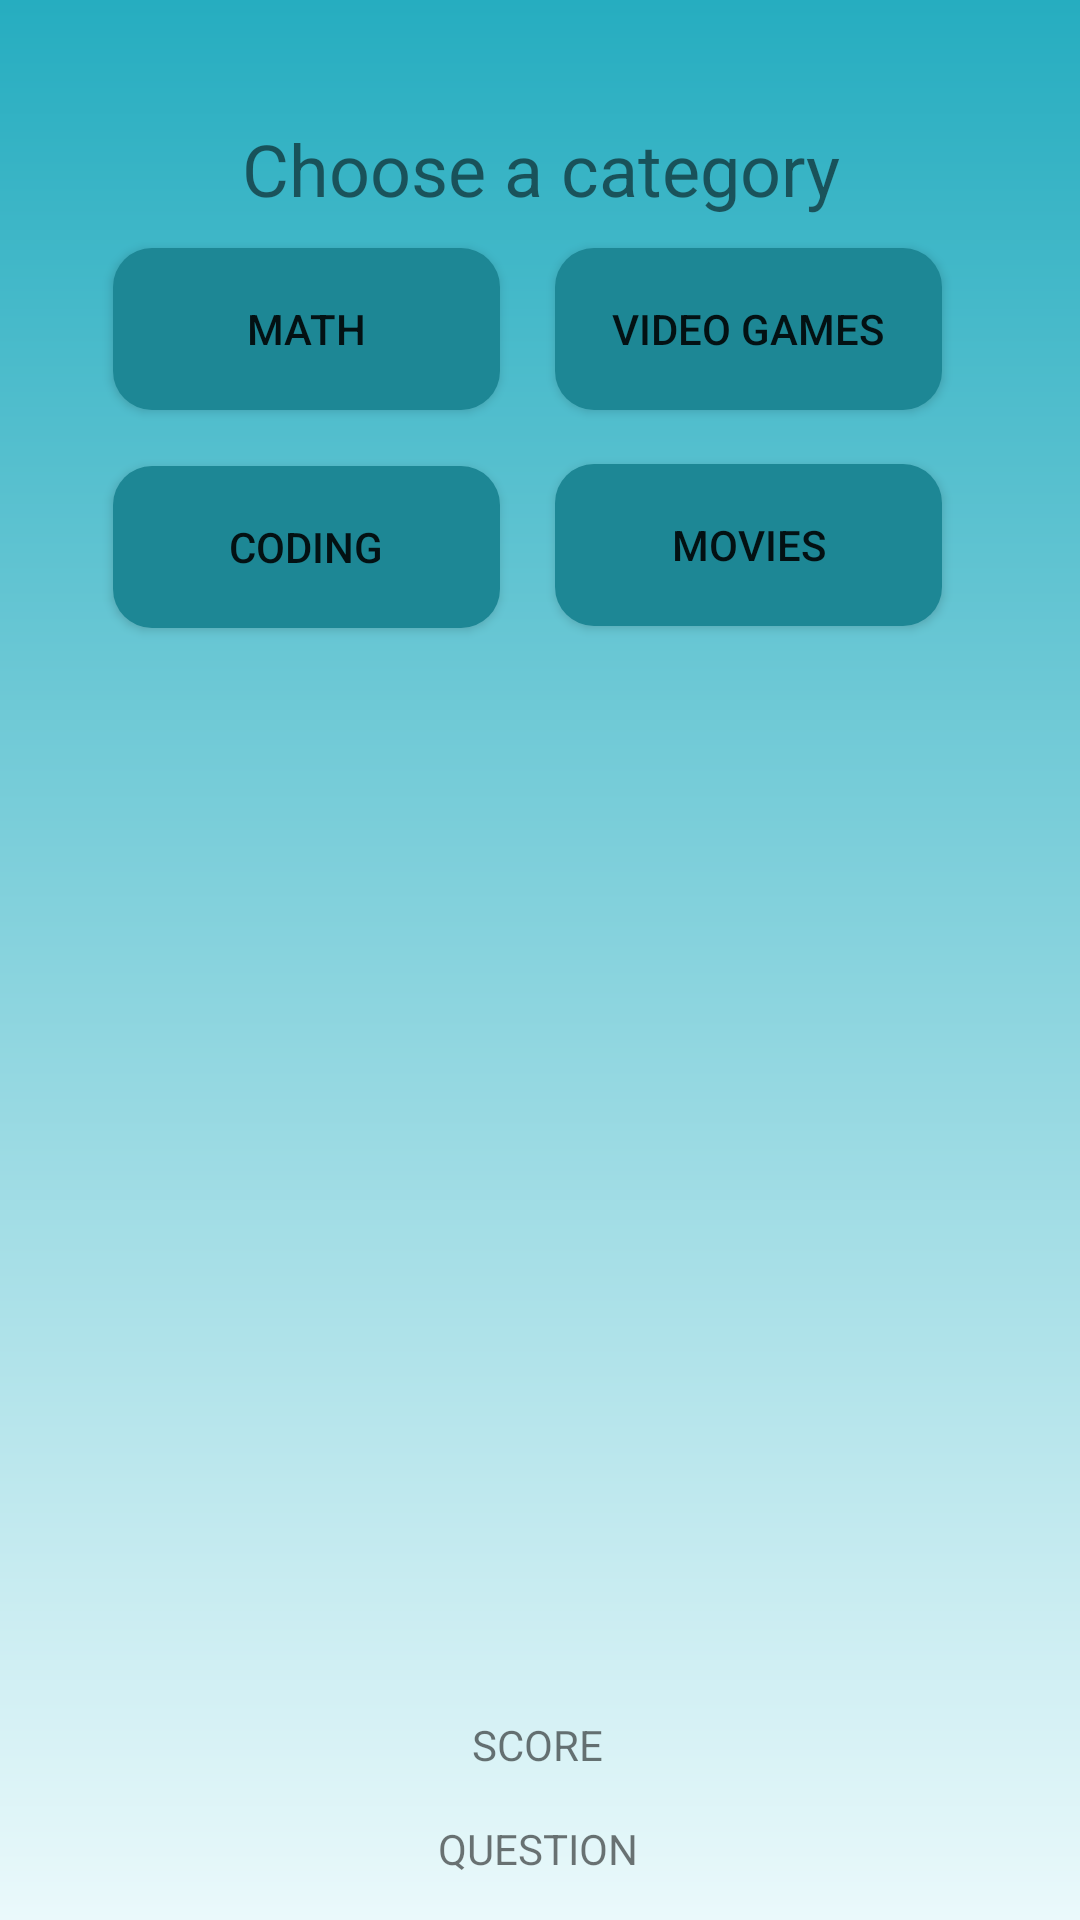

Write the Android layout XML for this screen, with the resource values it uses.
<!-- AndroidManifest.xml: application theme AppTheme -->
<!-- res/layout/picture_puzzle.xml -->
<?xml version="1.0" encoding="utf-8"?>
<androidx.constraintlayout.widget.ConstraintLayout xmlns:android="http://schemas.android.com/apk/res/android"
    xmlns:app="http://schemas.android.com/apk/res-auto"
    xmlns:tools="http://schemas.android.com/tools"
    android:id="@+id/linearLayout"
    android:layout_width="match_parent"
    android:layout_height="match_parent"
    tools:context=".PicturePuzzle"
    android:background="@drawable/gradientcolor">

    <TextView
        android:id="@+id/title"
        android:layout_width="0dp"
        android:layout_height="wrap_content"
        android:gravity="center"
        android:text="Choose a category"
        android:textSize="24sp"
        app:layout_constraintBottom_toBottomOf="parent"
        app:layout_constraintEnd_toEndOf="parent"
        app:layout_constraintHorizontal_bias="0.0"
        app:layout_constraintStart_toStartOf="parent"
        app:layout_constraintTop_toTopOf="parent"
        app:layout_constraintVertical_bias="0.066" />

    <Button
        android:id="@+id/category1"
        android:layout_width="129dp"
        android:layout_height="54dp"
        android:background="@drawable/roundbuttons"
        android:text="Math"
        app:layout_constraintBottom_toBottomOf="parent"
        app:layout_constraintEnd_toEndOf="parent"
        app:layout_constraintHorizontal_bias="0.163"
        app:layout_constraintStart_toStartOf="parent"
        app:layout_constraintTop_toTopOf="parent"
        app:layout_constraintVertical_bias="0.141" />

    <Button
        android:id="@+id/category2"
        android:layout_width="129dp"
        android:layout_height="54dp"
        android:background="@drawable/roundbuttons"
        android:text="Video Games"
        app:layout_constraintBottom_toBottomOf="parent"
        app:layout_constraintEnd_toEndOf="parent"
        app:layout_constraintHorizontal_bias="0.801"
        app:layout_constraintStart_toStartOf="parent"
        app:layout_constraintTop_toTopOf="parent"
        app:layout_constraintVertical_bias="0.141" />

    <Button
        android:id="@+id/category3"
        android:layout_width="129dp"
        android:layout_height="54dp"
        android:background="@drawable/roundbuttons"
        android:text="Coding"
        app:layout_constraintBottom_toBottomOf="parent"
        app:layout_constraintEnd_toEndOf="parent"
        app:layout_constraintHorizontal_bias="0.163"
        app:layout_constraintStart_toStartOf="parent"
        app:layout_constraintTop_toTopOf="parent"
        app:layout_constraintVertical_bias="0.265" />

    <Button
        android:id="@+id/category4"
        android:layout_width="129dp"
        android:layout_height="54dp"
        android:background="@drawable/roundbuttons"
        android:text="Movies"
        app:layout_constraintBottom_toBottomOf="parent"
        app:layout_constraintEnd_toEndOf="parent"
        app:layout_constraintHorizontal_bias="0.801"
        app:layout_constraintStart_toStartOf="parent"
        app:layout_constraintTop_toTopOf="parent"
        app:layout_constraintVertical_bias="0.264" />

    <TextView
        android:id="@+id/question"
        android:layout_width="372dp"
        android:layout_height="79dp"
        android:textAlignment="center"
        android:textSize="20sp"
        android:visibility="visible"
        app:layout_constraintBottom_toBottomOf="parent"
        app:layout_constraintEnd_toEndOf="parent"
        app:layout_constraintHorizontal_bias="0.487"
        app:layout_constraintStart_toStartOf="parent"
        app:layout_constraintTop_toTopOf="parent"
        app:layout_constraintVertical_bias="0.395" />

    <Button
        android:id="@+id/answer1"
        android:layout_width="347dp"
        android:layout_height="55dp"
        android:background="@drawable/roundbuttons"
        android:text="answer1"
        android:visibility="invisible"
        app:layout_constraintBottom_toBottomOf="parent"
        app:layout_constraintEnd_toEndOf="parent"
        app:layout_constraintStart_toStartOf="parent"
        app:layout_constraintTop_toTopOf="parent"
        app:layout_constraintVertical_bias="0.516"
        tools:visibility="invisible" />

    <Button
        android:id="@+id/answer2"
        android:layout_width="347dp"
        android:layout_height="55dp"
        android:background="@drawable/roundbuttons"
        android:text="answer2"
        android:visibility="invisible"
        app:layout_constraintBottom_toBottomOf="parent"
        app:layout_constraintEnd_toEndOf="parent"
        app:layout_constraintStart_toStartOf="parent"
        app:layout_constraintTop_toTopOf="parent"
        app:layout_constraintVertical_bias="0.625"
        tools:visibility="invisible" />

    <Button
        android:id="@+id/answer3"
        android:layout_width="347dp"
        android:layout_height="55dp"
        android:background="@drawable/roundbuttons"
        android:text="answer3"
        android:visibility="invisible"
        app:layout_constraintBottom_toBottomOf="parent"
        app:layout_constraintEnd_toEndOf="parent"
        app:layout_constraintStart_toStartOf="parent"
        app:layout_constraintTop_toTopOf="parent"
        app:layout_constraintVertical_bias="0.744" />

    <Button
        android:id="@+id/answer4"
        android:layout_width="347dp"
        android:layout_height="55dp"
        android:background="@drawable/roundbuttons"
        android:text="answer4"
        android:visibility="invisible"
        app:layout_constraintBottom_toBottomOf="parent"
        app:layout_constraintEnd_toEndOf="parent"
        app:layout_constraintStart_toStartOf="parent"
        app:layout_constraintTop_toTopOf="parent"
        app:layout_constraintVertical_bias="0.856"
        tools:visibility="invisible" />

    <TextView
        android:id="@+id/scoreTV"
        android:layout_width="wrap_content"
        android:layout_height="wrap_content"
        android:text="SCORE"
        app:layout_constraintBottom_toBottomOf="parent"
        app:layout_constraintEnd_toEndOf="parent"
        app:layout_constraintHorizontal_bias="0.497"
        app:layout_constraintStart_toStartOf="parent"
        app:layout_constraintTop_toTopOf="parent"
        app:layout_constraintVertical_bias="0.921" />

    <TextView
        android:id="@+id/questionTV"
        android:layout_width="wrap_content"
        android:layout_height="wrap_content"
        android:text="QUESTION"
        app:layout_constraintBottom_toBottomOf="parent"
        app:layout_constraintEnd_toEndOf="parent"
        app:layout_constraintHorizontal_bias="0.498"
        app:layout_constraintStart_toStartOf="parent"
        app:layout_constraintTop_toTopOf="parent"
        app:layout_constraintVertical_bias="0.977" />

</androidx.constraintlayout.widget.ConstraintLayout>
<!-- resources referenced by this layout -->
<resources>
  <!-- drawable gradientcolor (drawable) -->
  <?xml version="1.0" encoding="utf-8"?>
  <shape xmlns:android="http://schemas.android.com/apk/res/android"
      android:shape="rectangle">
      <gradient
          android:type="linear"
          android:startColor="@color/startingColor"
          android:endColor="@color/endingColor"
          android:angle="90"/>
  </shape>
  <!-- drawable roundbuttons (drawable) -->
  <?xml version="1.0" encoding="utf-8"?>
  <shape xmlns:android="http://schemas.android.com/apk/res/android">
      android:shape="rectangle">
  
      <solid android:color = "@color/Buttons"/>
      <corners android:radius="13dp"/>
  
  
  </shape>
  <style name="AppTheme" parent="Theme.AppCompat.Light.DarkActionBar">
          
          <item name="colorPrimary">@color/Buttons</item>
          <item name="colorPrimaryDark">@color/Buttons</item>
          <item name="colorAccent">@color/Buttons</item>
      </style>
  <color name="startingColor">#eaf9fb</color>
  <color name="endingColor">#26adc0</color>
  <color name="Buttons">#1d8795</color>
</resources>
